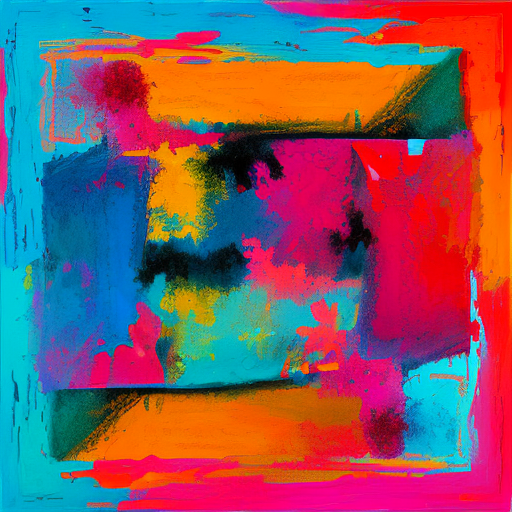
Generation parameters embedded in this image by AUTOMATIC1111 Stable Diffusion web UI or a fork of it (Forge, ...) (PNG 'parameters' text chunk):
abstract art piece
Steps: 25, Sampler: DPM++ 2M Karras, CFG scale: 7, Seed: 850373862, Size: 512x512, Model hash: 3c5d9528bb, Model: picx_10, Version: v1.6.0